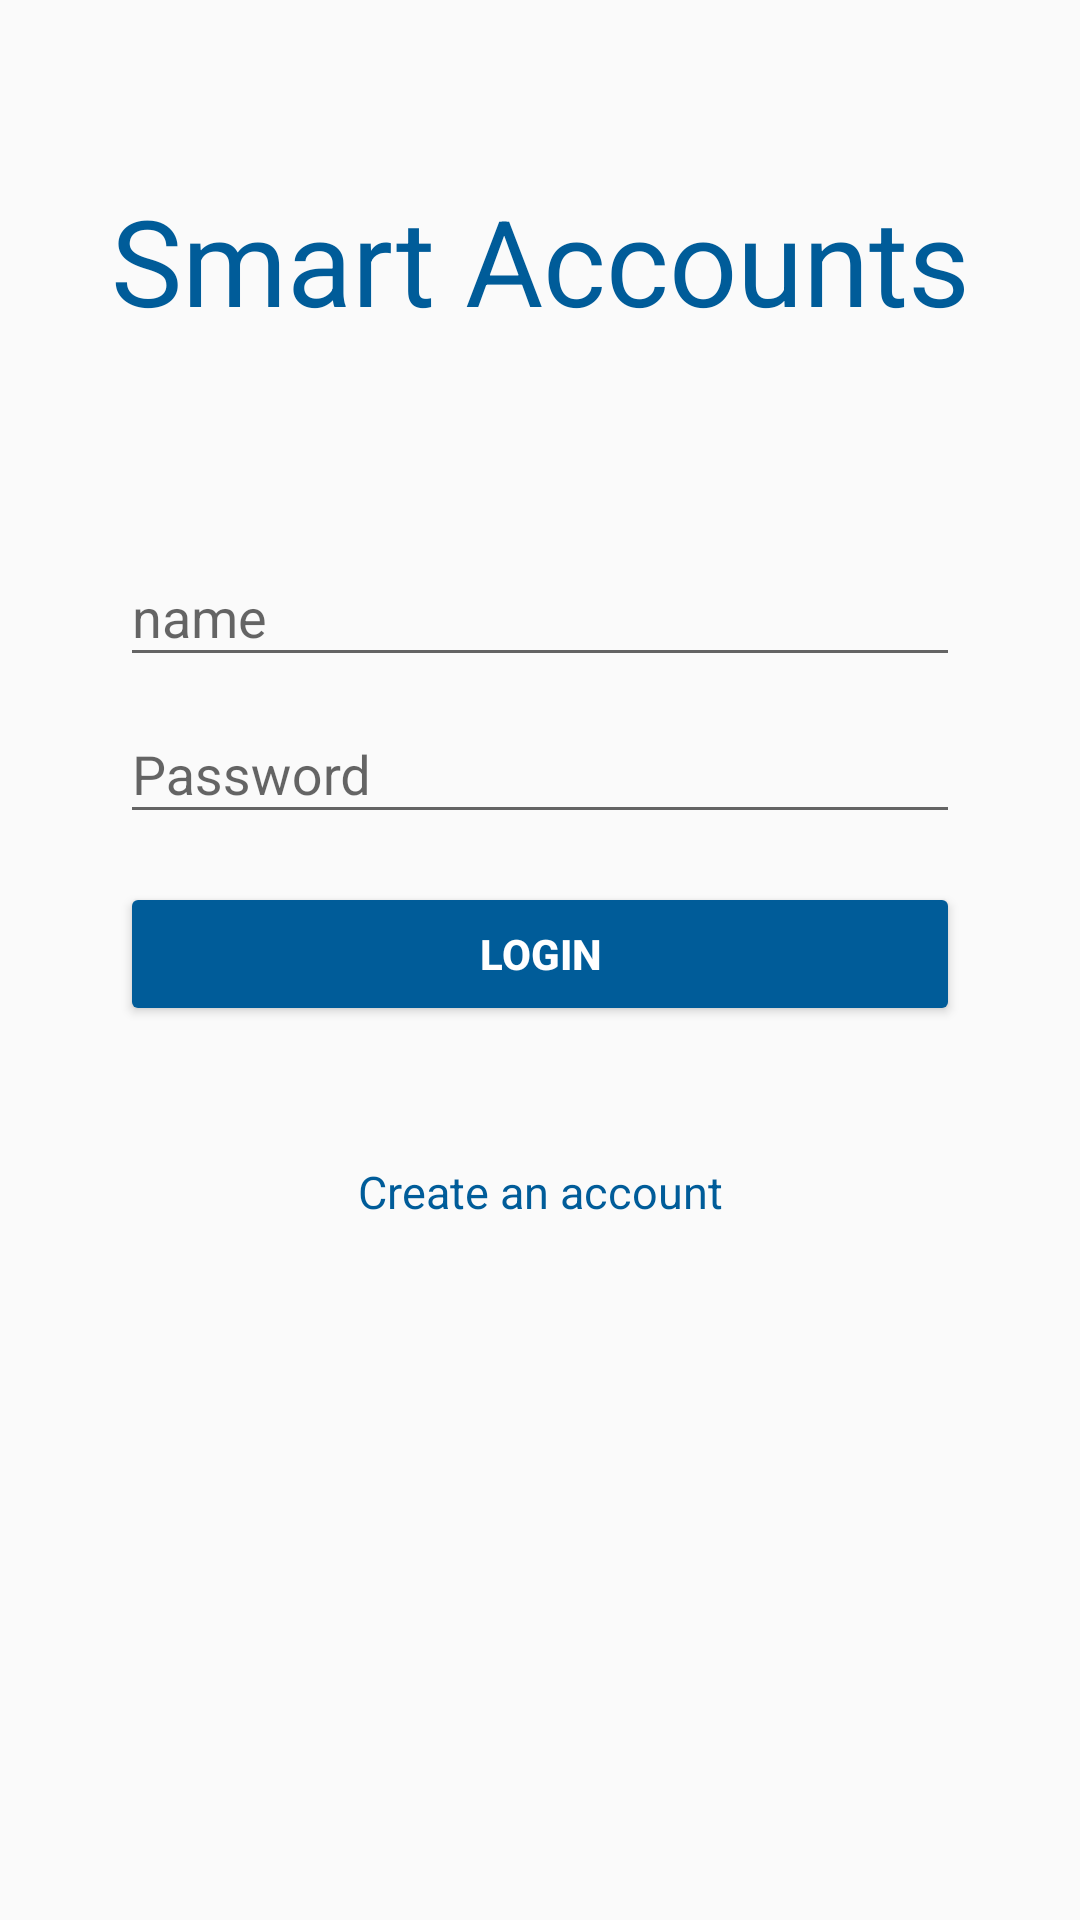

Layout XML and referenced resources for this Android screen:
<!-- AndroidManifest.xml: application theme AppTheme -->
<!-- res/layout/activity_login.xml -->
<LinearLayout xmlns:android="http://schemas.android.com/apk/res/android"
    xmlns:tools="http://schemas.android.com/tools"
    android:layout_width="match_parent"
    android:layout_height="match_parent"
    android:gravity="center_horizontal"
    android:orientation="vertical"
    >

    
    <ProgressBar
        android:id="@+id/login_progress"
        style="?android:attr/progressBarStyleLarge"
        android:layout_width="wrap_content"
        android:layout_height="wrap_content"
        android:layout_marginBottom="8dp"
        android:visibility="gone" />






    <TextView
        android:textColor="@color/colorPrimaryDark"
        android:layout_marginTop="40dp"
        android:padding="20dp"
        android:textSize="40dp"
        android:textAlignment="center"
        android:layout_width="match_parent"
        android:layout_height="wrap_content"
        android:text="Smart Accounts"
        />

    <LinearLayout


        android:padding="40dp"

        android:layout_gravity="center"
        android:id="@+id/email_login_form"
        android:layout_width="match_parent"
        android:layout_height="wrap_content"
        android:orientation="vertical">

        <android.support.design.widget.TextInputLayout
            android:layout_width="match_parent"
            android:layout_height="wrap_content">

            <EditText
                android:id="@+id/Name"
                android:layout_width="match_parent"
                android:layout_height="wrap_content"
                android:hint="name"

                android:inputType="text"
                android:maxLines="1"
                android:singleLine="true" />


        </android.support.design.widget.TextInputLayout>

        <android.support.design.widget.TextInputLayout
            android:layout_width="match_parent"
            android:layout_height="wrap_content">

            <EditText
                android:id="@+id/password"
                android:layout_width="match_parent"
                android:layout_height="wrap_content"
                android:hint="Password"

                android:inputType="textPassword"
                android:maxLines="1"
                android:singleLine="true" />

        </android.support.design.widget.TextInputLayout>

        <Button
            android:theme="@style/MyButton"
            android:id="@+id/loginBtn"

            android:layout_width="match_parent"
            android:layout_height="wrap_content"
            android:layout_marginTop="16dp"
            android:text="Login"
            android:textStyle="bold" />

    </LinearLayout>



    <TextView
        android:padding="5dp"
        android:textSize="15dp"
        android:id="@+id/tvRegister"
        android:textColor="@color/colorAccent"
        android:textAlignment="center"
        android:layout_width="match_parent"
        android:layout_height="wrap_content"
        android:text="Create an account"
        />






</LinearLayout>
<!-- resources referenced by this layout -->
<resources>
  <color name="colorAccent">#005C99</color>
  <color name="colorPrimaryDark">#005C99</color>
  <style name="MyButton" parent="Theme.AppCompat.Light">
          <item name="colorControlHighlight">@color/color_button_highlight</item>
          <item name="colorButtonNormal">@color/color_button_normal</item>
          <item name="android:textColor">@color/white</item>
  
  
      </style>
  <style name="AppTheme" parent="Theme.AppCompat.Light.NoActionBar">
          
          <item name="colorPrimary">@color/colorPrimary</item>
          <item name="colorPrimaryDark">@color/colorPrimaryDark</item>
          <item name="colorAccent">@color/colorAccent</item>
      </style>
  <color name="color_button_highlight">#d9efaf50</color>
  <color name="color_button_normal">#005C99</color>
  <color name="white">#ffffff</color>
  <color name="colorPrimary">#005C99</color>
</resources>
